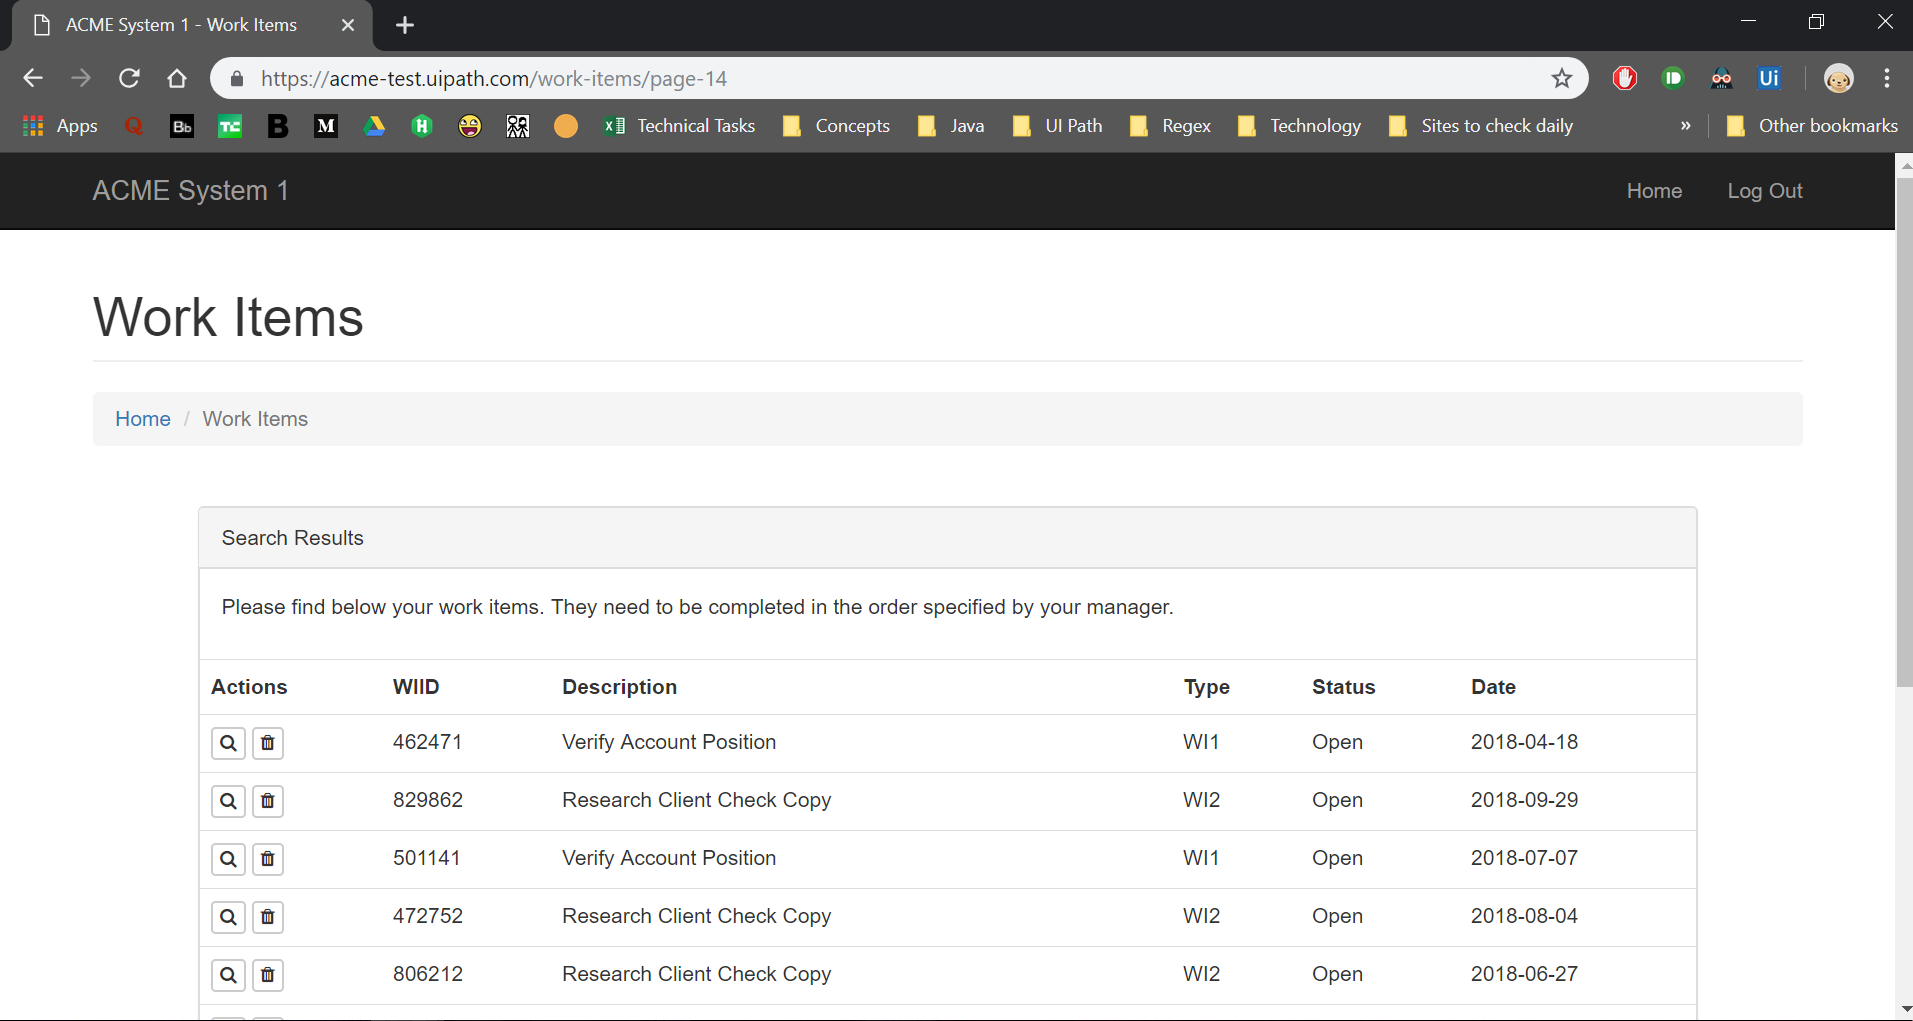
Task: Robotic Enterprise Framework
Workflow: System1_close

Step 1: Attach Browser 'chrome.exe' in window 'ACME System 1*' (chrome.exe)
